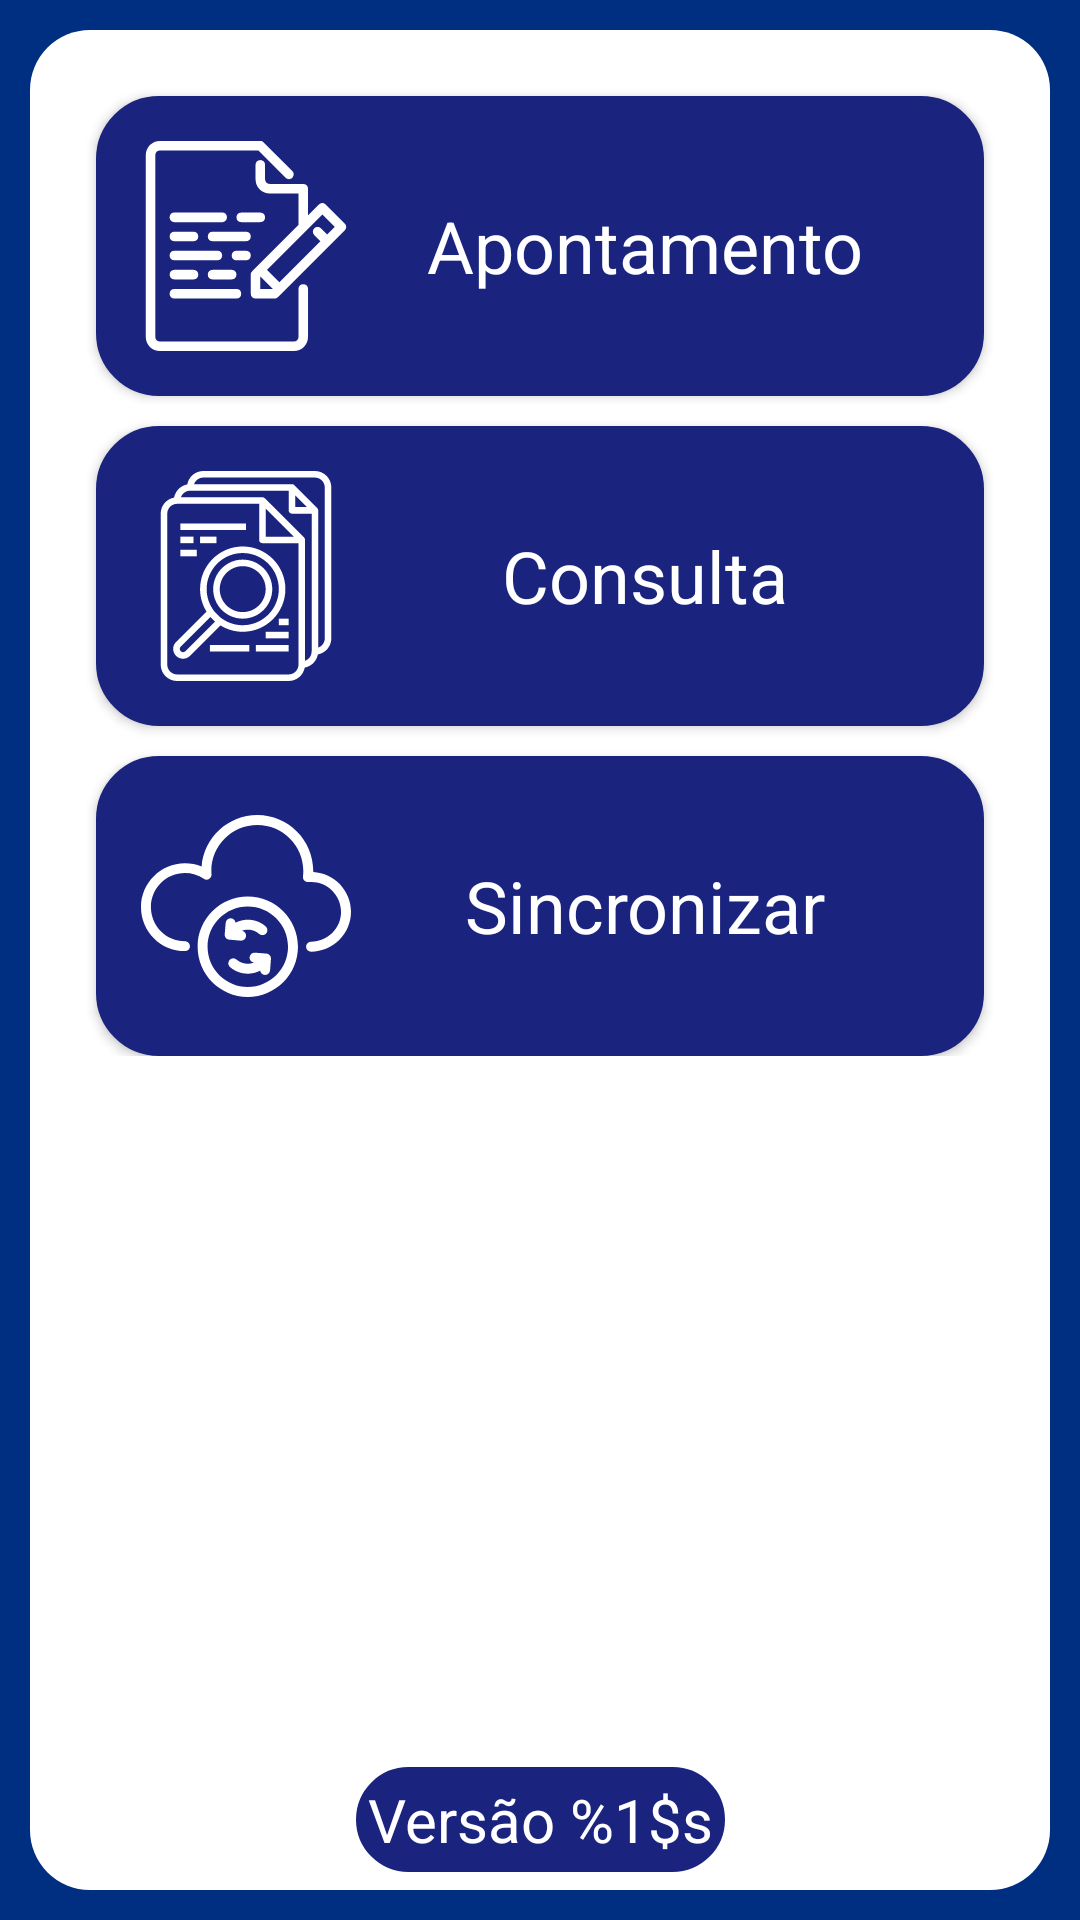

This screen was rendered from an Android layout file. Write that file and the resources it references.
<!-- AndroidManifest.xml: application theme Theme.CortedeMudaExataID -->
<!-- res/layout/activity_main.xml -->
<?xml version="1.0" encoding="utf-8"?>
<androidx.constraintlayout.widget.ConstraintLayout xmlns:android="http://schemas.android.com/apk/res/android"
    xmlns:app="http://schemas.android.com/apk/res-auto"
    xmlns:tools="http://schemas.android.com/tools"
    android:layout_width="match_parent"
    android:layout_height="match_parent"
    android:theme="@style/LayoutPadraoConstraint"
    tools:context=".telas.MenuPrincipalCorteMuda">

    <FrameLayout
        android:id="@+id/frameLayout"
        android:layout_width="0dp"
        android:layout_height="0dp"
        android:layout_margin="10dip"
        android:theme="@style/LayoutPadraoFrame"
        app:layout_constraintBottom_toBottomOf="parent"
        app:layout_constraintEnd_toEndOf="parent"
        app:layout_constraintStart_toStartOf="parent"
        app:layout_constraintTop_toTopOf="parent">

        <ScrollView
            android:layout_width="match_parent"
            android:layout_height="match_parent">

            <androidx.constraintlayout.widget.ConstraintLayout
                android:layout_width="match_parent"
                android:layout_height="match_parent"
                android:layout_margin="4dp"
                android:nestedScrollingEnabled="true"
                android:theme="@style/LayoutPadraoConstraintInterno">


                <Button
                    android:id="@+id/btnApontamento"
                    style="@style/LayoutPadraoBttLogin"
                    android:layout_width="0dp"
                    android:layout_height="wrap_content"
                    android:layout_margin="10dip"
                    android:drawableStart="@drawable/wrapper_requisicao"
                    android:drawableTint="@color/white"
                    android:padding="15dip"
                    android:text="@string/btn_apontamento"
                    android:textAlignment="center"
                    android:textColor="@color/white"

                    android:textSize="24sp"
                    app:layout_constraintEnd_toEndOf="parent"
                    app:layout_constraintStart_toStartOf="parent"
                    app:layout_constraintTop_toTopOf="parent" />

                <Button
                    android:id="@+id/btnConsulta"
                    style="@style/LayoutPadraoBttLogin"
                    android:layout_width="0dp"
                    android:layout_height="wrap_content"
                    android:layout_margin="10dip"
                    android:drawableStart="@drawable/wrapper_consultas"
                    android:drawableTint="@color/white"
                    android:padding="15dip"
                    android:text="@string/btn_consulta"
                    android:textAlignment="center"
                    android:textColor="@color/white"
                    android:textSize="24sp"
                    app:layout_constraintEnd_toEndOf="parent"
                    app:layout_constraintStart_toStartOf="parent"

                    app:layout_constraintTop_toBottomOf="@id/btnApontamento" />

                <Button
                    android:id="@+id/btnSinc"
                    style="@style/LayoutPadraoBttLogin"
                    android:layout_width="0dp"
                    android:layout_height="wrap_content"
                    android:layout_margin="10dip"
                    android:drawableStart="@drawable/wrapper_sync_grande"
                    android:drawableTint="@color/white"
                    android:padding="15dip"
                    android:text="@string/btn_sincronizar"
                    android:textAlignment="center"
                    android:textColor="@color/white"
                    android:textSize="24sp"
                    app:layout_constraintEnd_toEndOf="parent"
                    app:layout_constraintStart_toStartOf="parent"
                    app:layout_constraintTop_toBottomOf="@+id/btnConsulta" />

            </androidx.constraintlayout.widget.ConstraintLayout>
        </ScrollView>

    </FrameLayout>

    <TextView
        android:id="@+id/txtVersao"
        android:layout_width="wrap_content"
        android:layout_height="wrap_content"
        android:layout_marginBottom="16dp"
        android:background="@drawable/wrapper_bordas"
        android:text="@string/msg_versao_app"
        android:textColor="@color/white"
        android:textSize="20sp"
        app:layout_constraintBottom_toBottomOf="parent"
        app:layout_constraintEnd_toEndOf="@+id/frameLayout"
        app:layout_constraintStart_toStartOf="@+id/frameLayout" />

</androidx.constraintlayout.widget.ConstraintLayout>
<!-- resources referenced by this layout -->
<resources>
  <color name="white">#FFFFFFFF</color>
  <!-- drawable wrapper_bordas (drawable) -->
  <?xml version="1.0" encoding="utf-8"?>
  <selector xmlns:android="http://schemas.android.com/apk/res/android">
  <item android:state_pressed="false">
      <shape android:tint="@color/azul_primary">
          <corners android:radius="50sp"/>
  
          <solid android:color="@color/ic_launcher_background" />
          <stroke
              android:width="2dip"
              android:color="@color/ic_launcher_background" />
          <padding
              android:bottom="4dip"
              android:left="4dip"
              android:right="4dip"
              android:top="4dip" />
      </shape>
  </item>
  </selector>
  <!-- drawable wrapper_consultas (drawable) -->
  <?xml version="1.0" encoding="utf-8"?>
  <layer-list xmlns:android="http://schemas.android.com/apk/res/android">
      <item android:drawable="@drawable/ic_search_svgrepo_com"
          android:width="70dp"
          android:height="70dp"
          android:gravity="center_vertical"/>
  </layer-list>
  <!-- drawable wrapper_requisicao (drawable) -->
  <?xml version="1.0" encoding="utf-8"?>
  <layer-list xmlns:android="http://schemas.android.com/apk/res/android">
      <item android:drawable="@drawable/ic_contract_svgrepo_com__1_"
          android:width="70dp"
          android:height="70dp"
          android:gravity="center_vertical"/>
  </layer-list>
  <!-- drawable wrapper_sync_grande (drawable) -->
  <?xml version="1.0" encoding="utf-8"?>
  <layer-list xmlns:android="http://schemas.android.com/apk/res/android">
      <item android:drawable="@drawable/ic_cloud_sync_svgrepo_com"
          android:width="70dip"
          android:height="70dip"
          android:gravity="center_vertical"/>
  </layer-list>
  <string name="btn_apontamento">Apontamento</string>
  <string name="btn_consulta">Consulta</string>
  <string name="btn_sincronizar">Sincronizar</string>
  <string name="msg_versao_app">Versão %1$s</string>
  <style name="LayoutPadraoBttLogin" parent="Theme.CortedeMudaExataID">
          <item name="android:padding">15dip</item>
          <item name="android:layout_marginBottom">8dp</item>
          <item name="android:width">350dp</item>
          <item name="android:background">@drawable/wrapper_btn</item>
      </style>
  <style name="LayoutPadraoConstraint" parent="Theme.CortedeMudaExataID">
          <item name="colorSurface">#FFFFFF</item>
          <item name="android:background">@color/ic_launcher_background</item>
  
      </style>
  <style name="LayoutPadraoConstraintInterno" parent="Theme.CortedeMudaExataID">
          <item name="android:background">#FFFFFF</item>
      </style>
  <style name="LayoutPadraoFrame" parent="Theme.CortedeMudaExataID">
          <item name="android:background">@drawable/wrapper_scroll_round</item>
      </style>
  <style name="Theme.CortedeMudaExataID" parent="Theme.AppCompat.Light.NoActionBar">
          
          <item name="colorPrimary">@color/ic_launcher_background</item>
          <item name="colorPrimaryDark">@color/purple_700</item>
          <item name="colorAccent">@color/light_blue_900</item>
  
          <item name="android:textColor">#000000</item>
          <item name="android:textColorHint">#000000</item>
          <item name="editTextStyle">@style/Widget.AppCompat.EditText</item>
          
      </style>
  <color name="azul_primary">#1A237E</color>
  <color name="ic_launcher_background">#002E80</color>
  <!-- drawable wrapper_scroll_round (drawable) -->
  <?xml version="1.0" encoding="utf-8"?>
  <selector xmlns:android="http://schemas.android.com/apk/res/android">
  <item android:state_pressed="false">
      <shape android:shape="rectangle">
          <corners android:radius="20dp" />
          <solid android:color="@color/white" />
          <padding
              android:bottom="4dp"
              android:left="4dp"
              android:right="4dp"
              android:top="4dp" />
      </shape>
  </item>
  </selector>
  <color name="purple_700">#FF3700B3</color>
  <color name="light_blue_900">#FF01579B</color>
  <color name="light_blue_600">#FF039BE5</color>
</resources>
